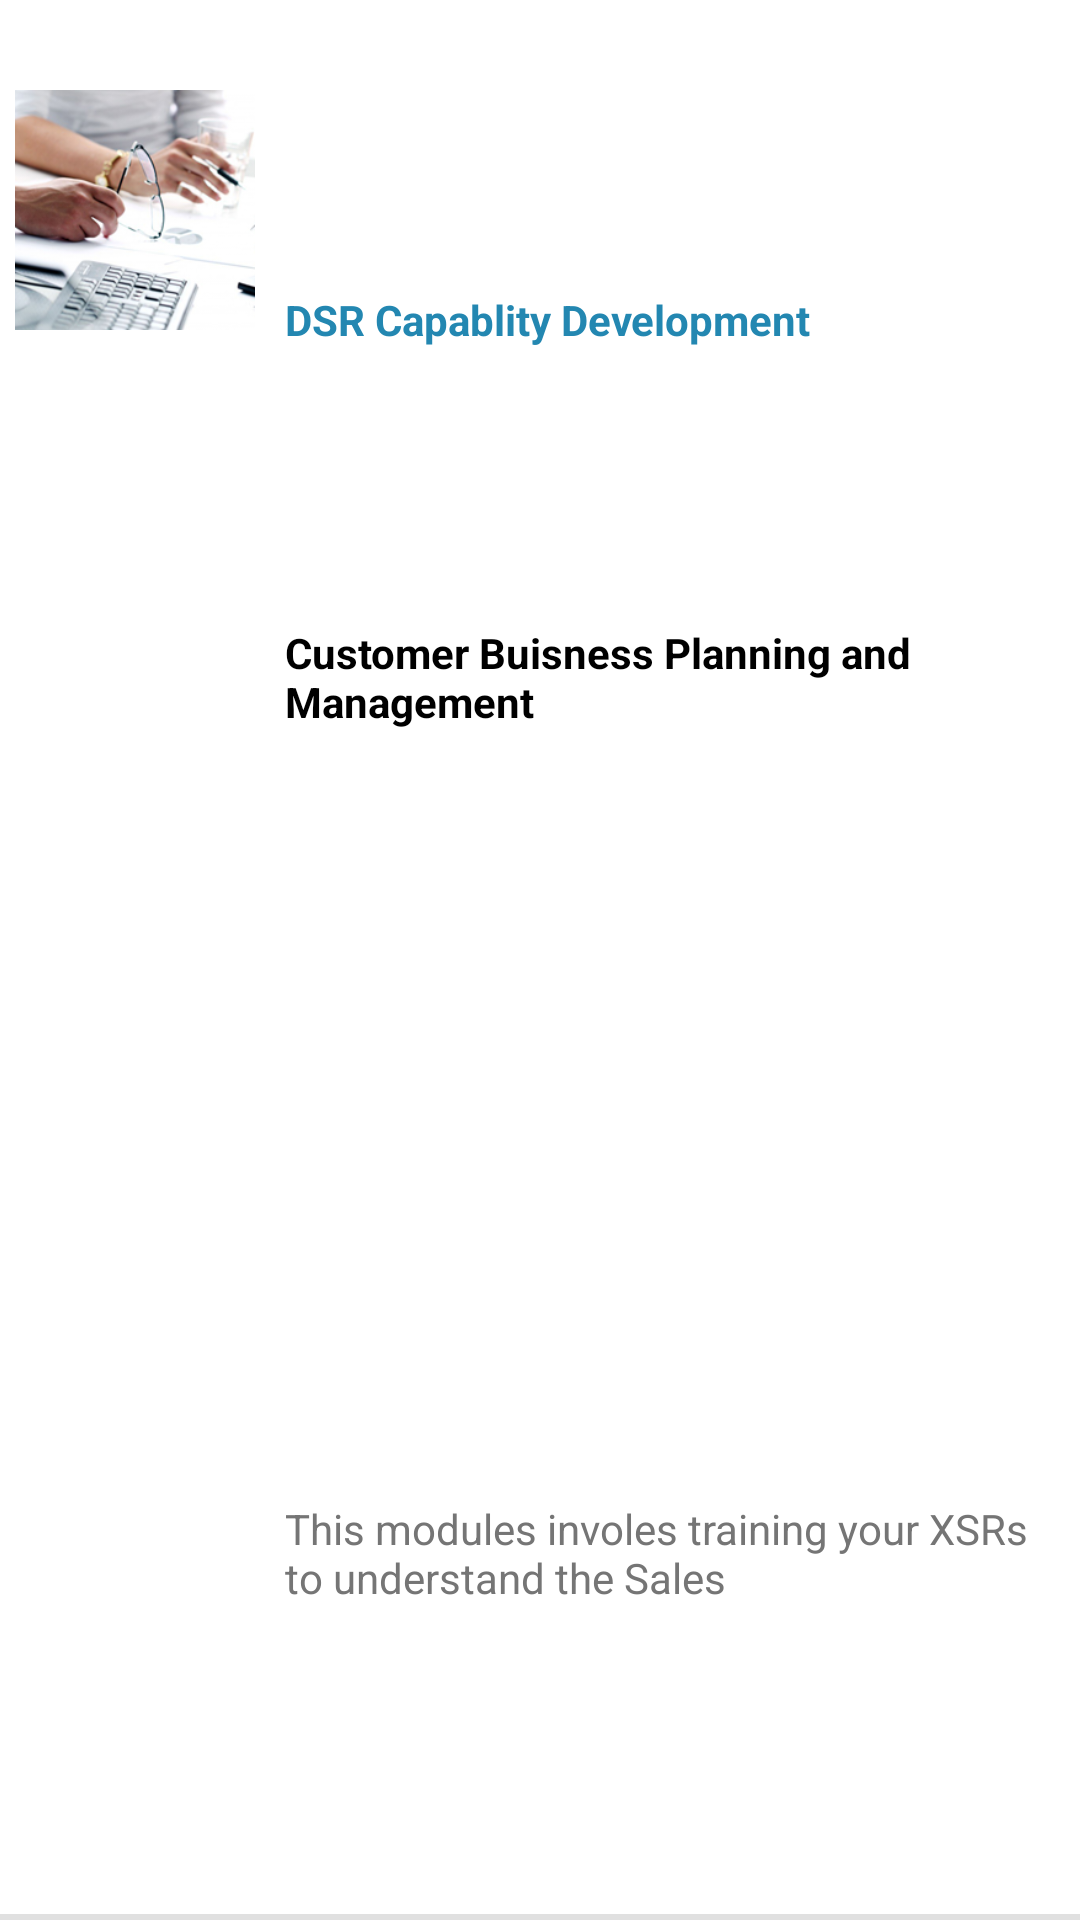

Android layout source for this screen:
<!-- AndroidManifest.xml: application theme android:Theme.Light.NoTitleBar -->
<!-- res/layout/single_module_new_design.xml -->
<?xml version="1.0" encoding="utf-8"?>
<LinearLayout xmlns:android="http://schemas.android.com/apk/res/android"
    android:layout_width="match_parent"
    android:layout_height="wrap_content"
    android:orientation="horizontal"
     android:background="@drawable/module_bkg"
     android:id="@+id/ll_singleModule"
    android:weightSum="4" >
    
    <ImageView 
        android:id="@+id/img_smallIcon"
        android:layout_width="0dp"
        android:padding="5dp"
        android:layout_height="wrap_content"
        android:layout_weight="1"
        android:src="@drawable/admin1"/>

    <LinearLayout 
        android:id="@+id/ll_module_Contents"
        android:layout_width="0dp"
        android:layout_height="match_parent"
        android:orientation="vertical"
        android:gravity="center"
        android:layout_weight="3"
        android:padding="5dp"
        android:weightSum="4">
        <LinearLayout 
            android:layout_width="match_parent"
               android:layout_height="0dp"
            android:layout_weight="1.3"
            android:orientation="horizontal">
        <TextView 
            android:id="@+id/txt_heading"
            android:layout_width="0dp"
            android:layout_height="match_parent"
            android:layout_weight="0.8"
            android:gravity="left|center_vertical"
            android:text="DSR Capablity Development"
            android:textColor="#2387B1"
            android:layout_marginRight="5dp"
            android:textStyle="bold"/>
        
          <TextView 
            android:id="@+id/txt_New"
            android:layout_width="0dp"
            android:layout_height="wrap_content"
            android:layout_weight="0.2"
            android:gravity="center"
            android:background="#E00202"
            android:visibility="invisible"
            android:text="New"
            android:textColor="#ffffff"
            android:textStyle="bold"/>
        </LinearLayout>
          <TextView 
              android:id="@+id/txt_sub_heading"
            android:layout_width="match_parent"
            android:layout_height="0dp"
            android:layout_weight="1.2"
            android:gravity="left"
            android:text="Customer Buisness Planning and Management"
            android:textColor="#000000"
            android:textStyle="bold"/>
          
            <TextView 
                android:id="@+id/txt_short_descrp"
            android:layout_width="match_parent"
            android:layout_height="0dp"
            android:layout_marginTop="5dp"
            android:layout_weight="1.5"
            android:maxLines="3"
           
            android:gravity="left|center_vertical"
            android:text="This modules involes training your XSRs to understand the Sales"
            android:textColor="#757575"
          />
    </LinearLayout>
</LinearLayout>
<!-- resources referenced by this layout -->
<resources>
  <!-- drawable admin1: png bitmap (drawable-hdpi, 82984 bytes) -->
  <!-- drawable module_bkg (drawable) -->
  <?xml version="1.0" encoding="utf-8"?>
  <layer-list xmlns:android="http://schemas.android.com/apk/res/android" >
      <item >
          <shape android:shape="rectangle">
              <solid android:color="#E0E0E0"/>
              
            
          </shape>
      </item>
      
       <item
          android:bottom="2dp"
          android:left="0dp"
          android:right="0dp"
          android:top="0dp">
          <shape android:shape="rectangle">
              <solid android:color="#ffffff" />
              
            
          </shape>
      </item>
  
  </layer-list>
</resources>
